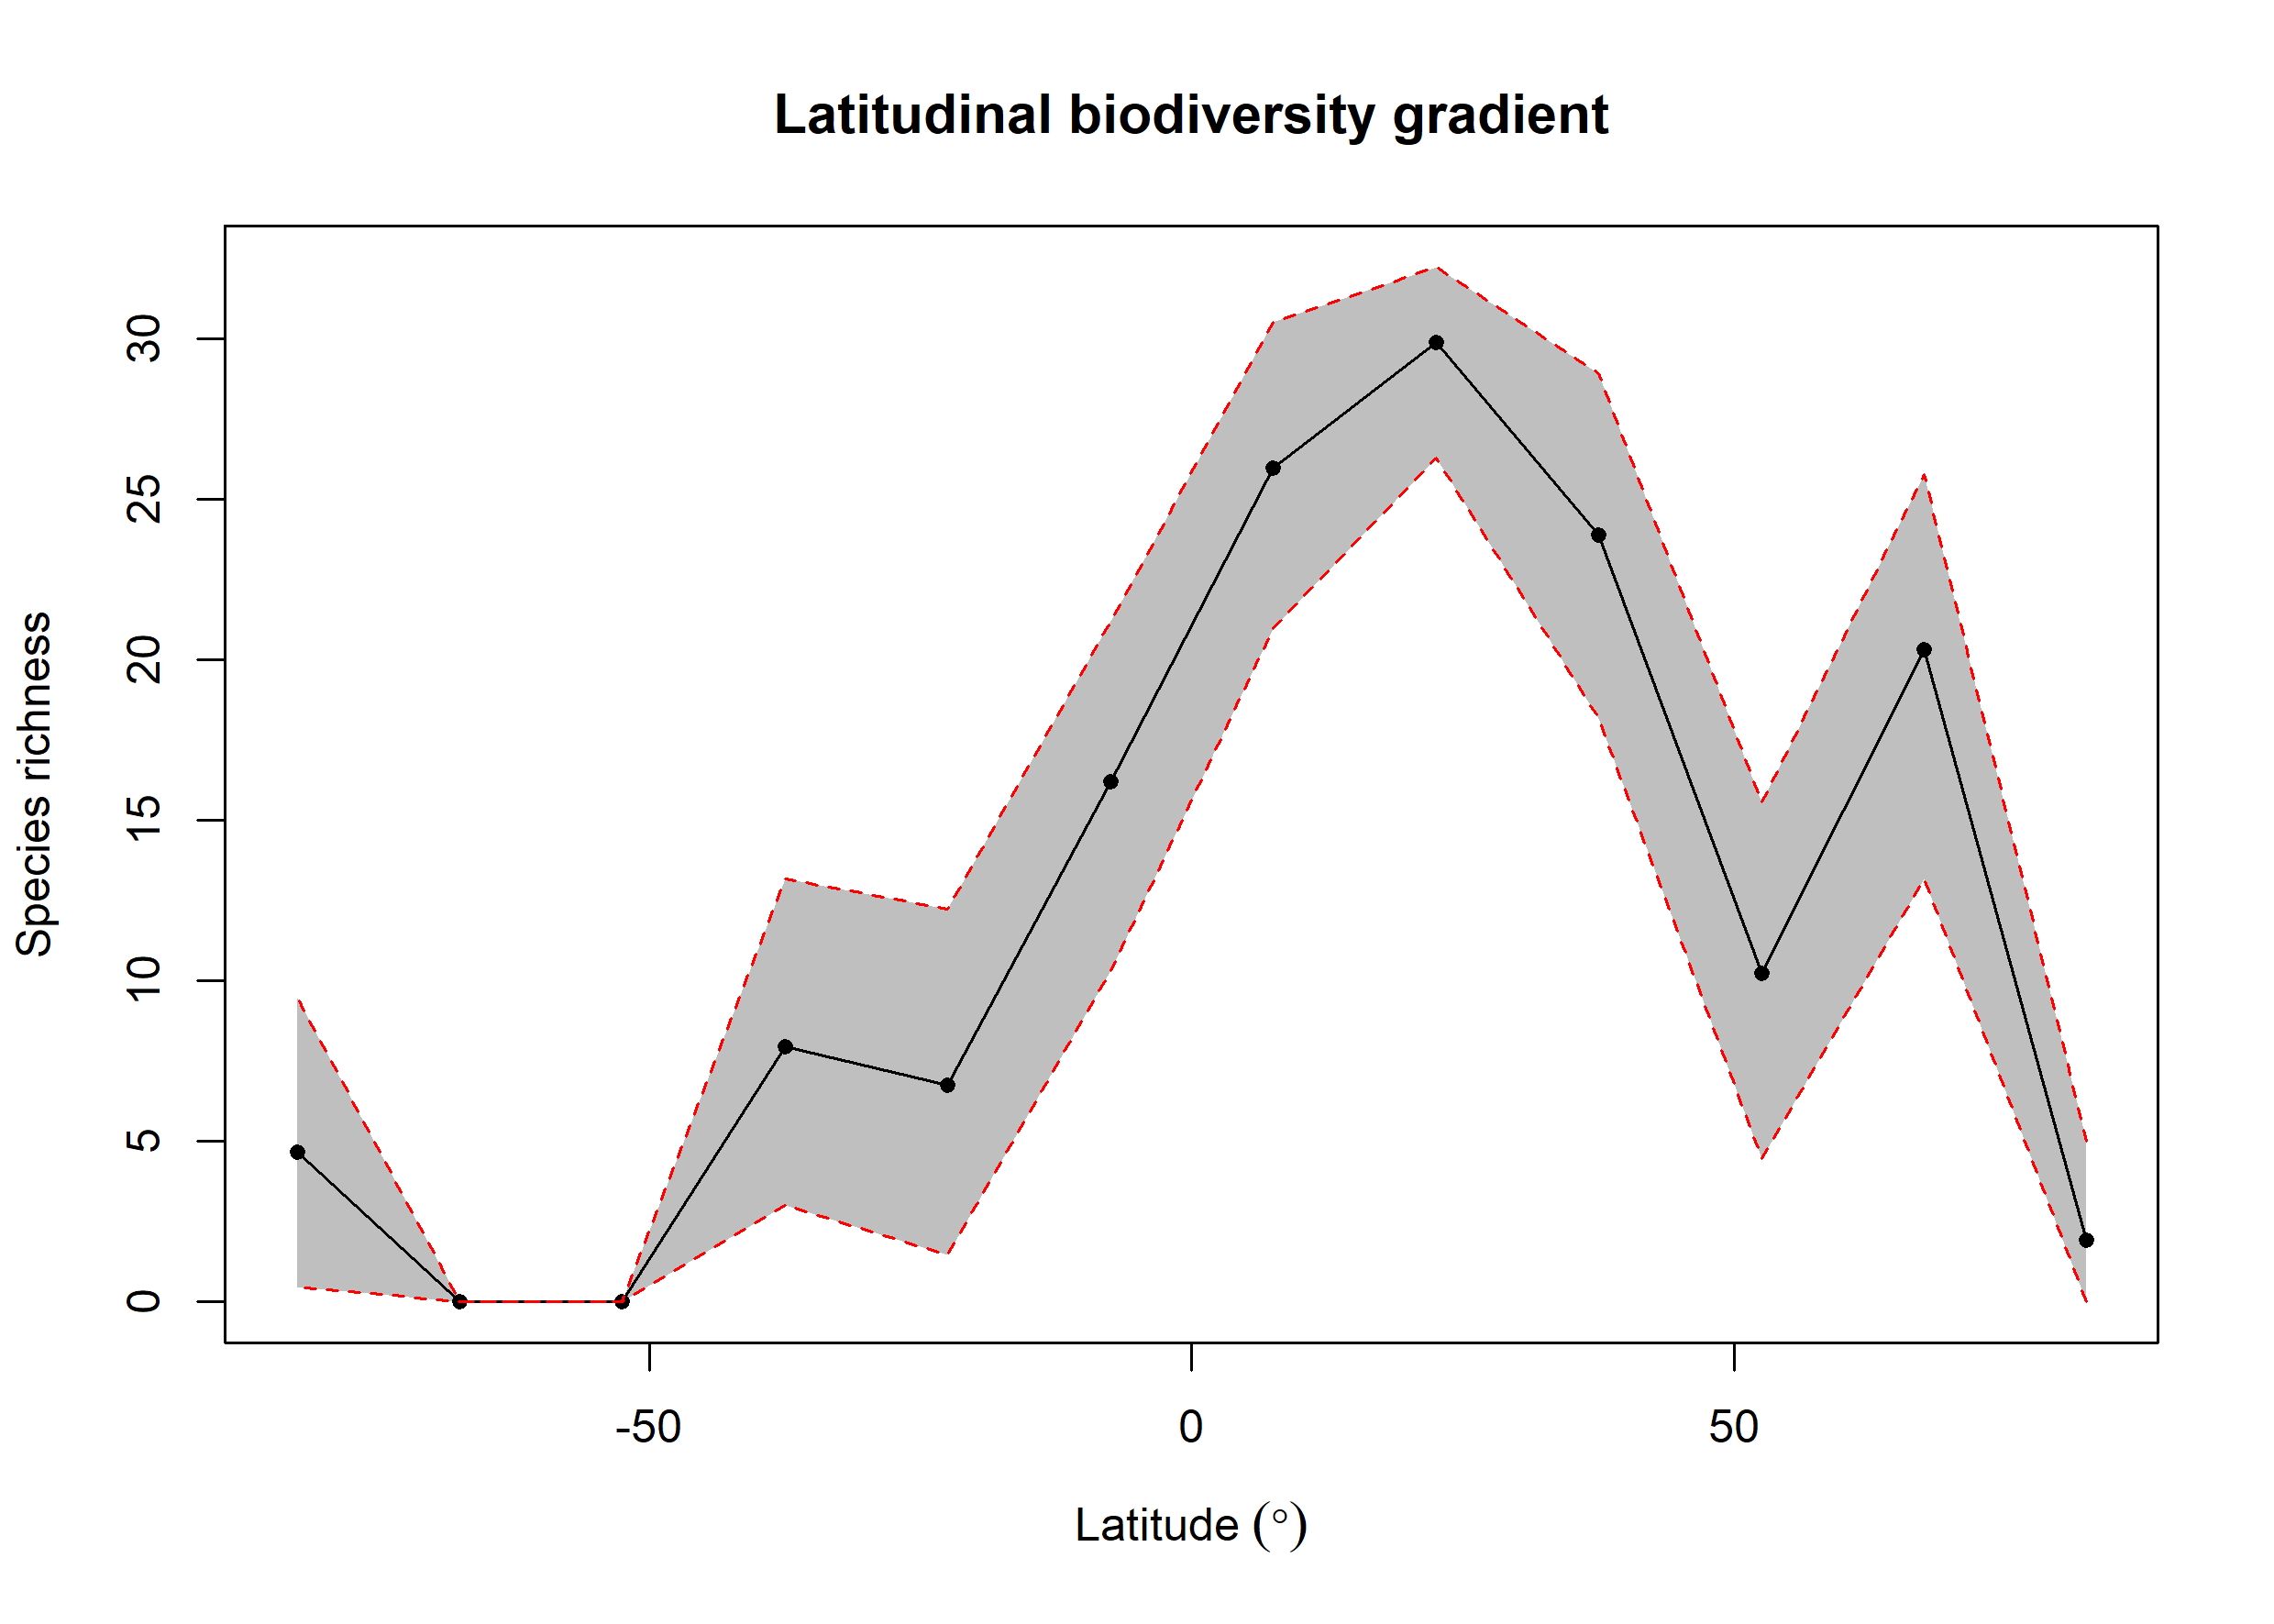

The table this chart was drawn from, first rows:
bin, max, min, mid, hemisphere, mean_richness, CI.Lower, CI.Upper
1, 90, 75, 82.5, N, 1.92, 0, 5
2, 75, 60, 67.5, N, 20.33, 13.17, 25.77
3, 60, 45, 52.5, N, 10.23, 4.475, 15.56
4, 45, 30, 37.5, N, 23.88, 18.18, 28.91
5, 30, 15, 22.5, N, 29.89, 26.3, 32.24
6, 15, 0, 7.5, N, 25.97, 20.98, 30.52
7, 0, -15, -7.5, S, 16.21, 10.33, 21.19
8, -15, -30, -22.5, S, 6.755, 1.475, 12.24
9, -30, -45, -37.5, S, 7.957, 3, 13.18
10, -45, -60, -52.5, S, NA, NA, NA
11, -60, -75, -67.5, S, NA, NA, NA
12, -75, -90, -82.5, S, 4.676, 0.475, 9.469
